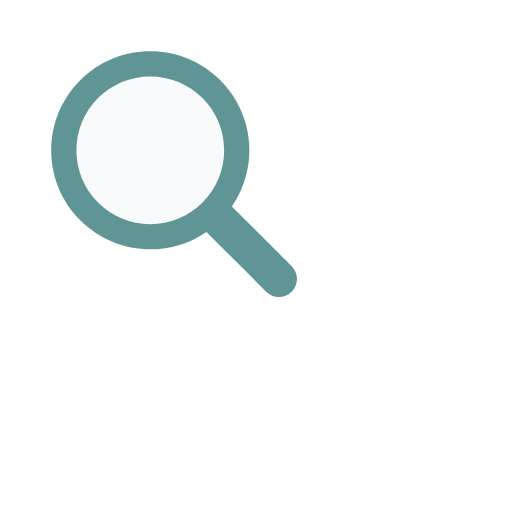
t = 0.00 s
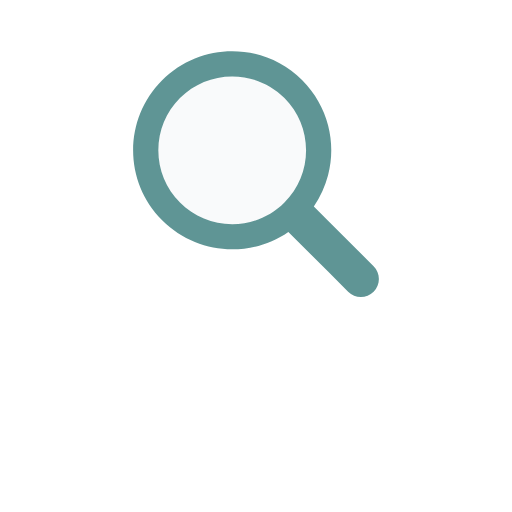
t = 0.33 s
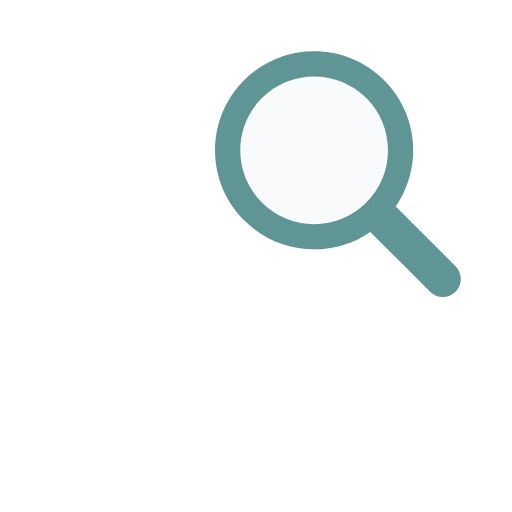
t = 0.66 s
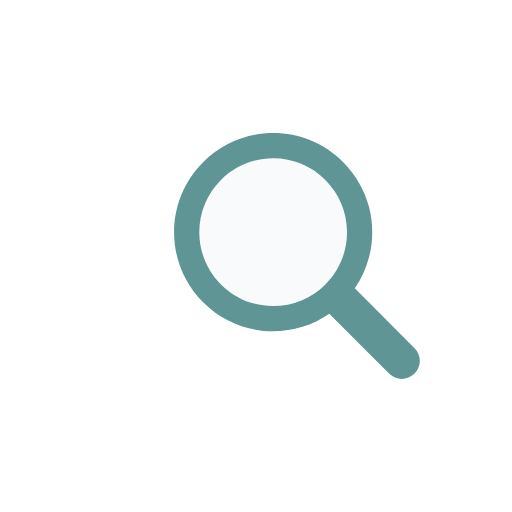
t = 0.99 s
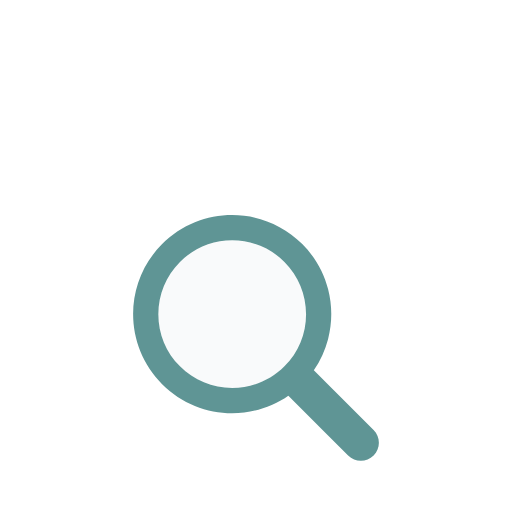
t = 1.32 s
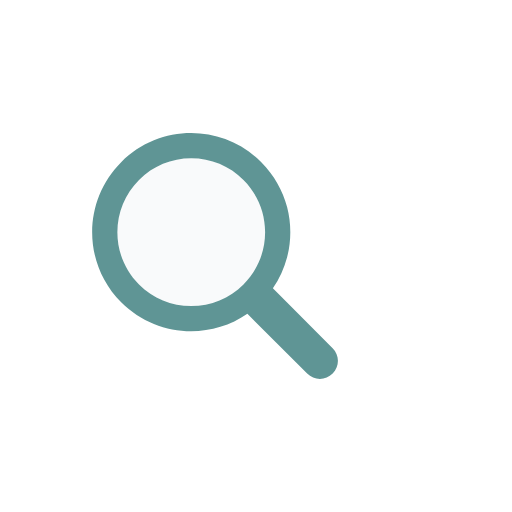
t = 1.66 s

The animated SVG that drew these frames (rendered in a browser with its animation timeline set to each time). Animation: 1 SMIL element (animateTransform=1); one cycle of 2.00 s, repeats indefinitely.

<?xml version="1.0" encoding="utf-8"?>
<svg xmlns="http://www.w3.org/2000/svg" xmlns:xlink="http://www.w3.org/1999/xlink" style="margin: auto; background: none; display: block; shape-rendering: auto;" width="200px" height="200px" viewBox="0 0 100 100" preserveAspectRatio="xMidYMid">
<g transform="translate(50 50)">
  <g transform="scale(0.8)">
    <g transform="translate(-50 -50)">
      <g>
        <animateTransform attributeName="transform" type="translate" repeatCount="indefinite" dur="2s" values="-20 -20;20 -20;0 20;-20 -20" keyTimes="0;0.33;0.66;1"></animateTransform>
        <path fill="#f9fafb" d="M44.19 26.158c-4.817 0-9.345 1.876-12.751 5.282c-3.406 3.406-5.282 7.934-5.282 12.751 c0 4.817 1.876 9.345 5.282 12.751c3.406 3.406 7.934 5.282 12.751 5.282s9.345-1.876 12.751-5.282 c3.406-3.406 5.282-7.934 5.282-12.751c0-4.817-1.876-9.345-5.282-12.751C53.536 28.033 49.007 26.158 44.19 26.158z"></path>
        <path fill="#5f9595" d="M78.712 72.492L67.593 61.373l-3.475-3.475c1.621-2.352 2.779-4.926 3.475-7.596c1.044-4.008 1.044-8.23 0-12.238 c-1.048-4.022-3.146-7.827-6.297-10.979C56.572 22.362 50.381 20 44.19 20C38 20 31.809 22.362 27.085 27.085 c-9.447 9.447-9.447 24.763 0 34.21C31.809 66.019 38 68.381 44.19 68.381c4.798 0 9.593-1.425 13.708-4.262l9.695 9.695 l4.899 4.899C73.351 79.571 74.476 80 75.602 80s2.251-0.429 3.11-1.288C80.429 76.994 80.429 74.209 78.712 72.492z M56.942 56.942 c-3.406 3.406-7.934 5.282-12.751 5.282s-9.345-1.876-12.751-5.282c-3.406-3.406-5.282-7.934-5.282-12.751 c0-4.817 1.876-9.345 5.282-12.751c3.406-3.406 7.934-5.282 12.751-5.282c4.817 0 9.345 1.876 12.751 5.282 c3.406 3.406 5.282 7.934 5.282 12.751C62.223 49.007 60.347 53.536 56.942 56.942z"></path>
      </g>
    </g>
  </g>
</g>
<!-- [ldio] generated by https://loading.io/ --></svg>